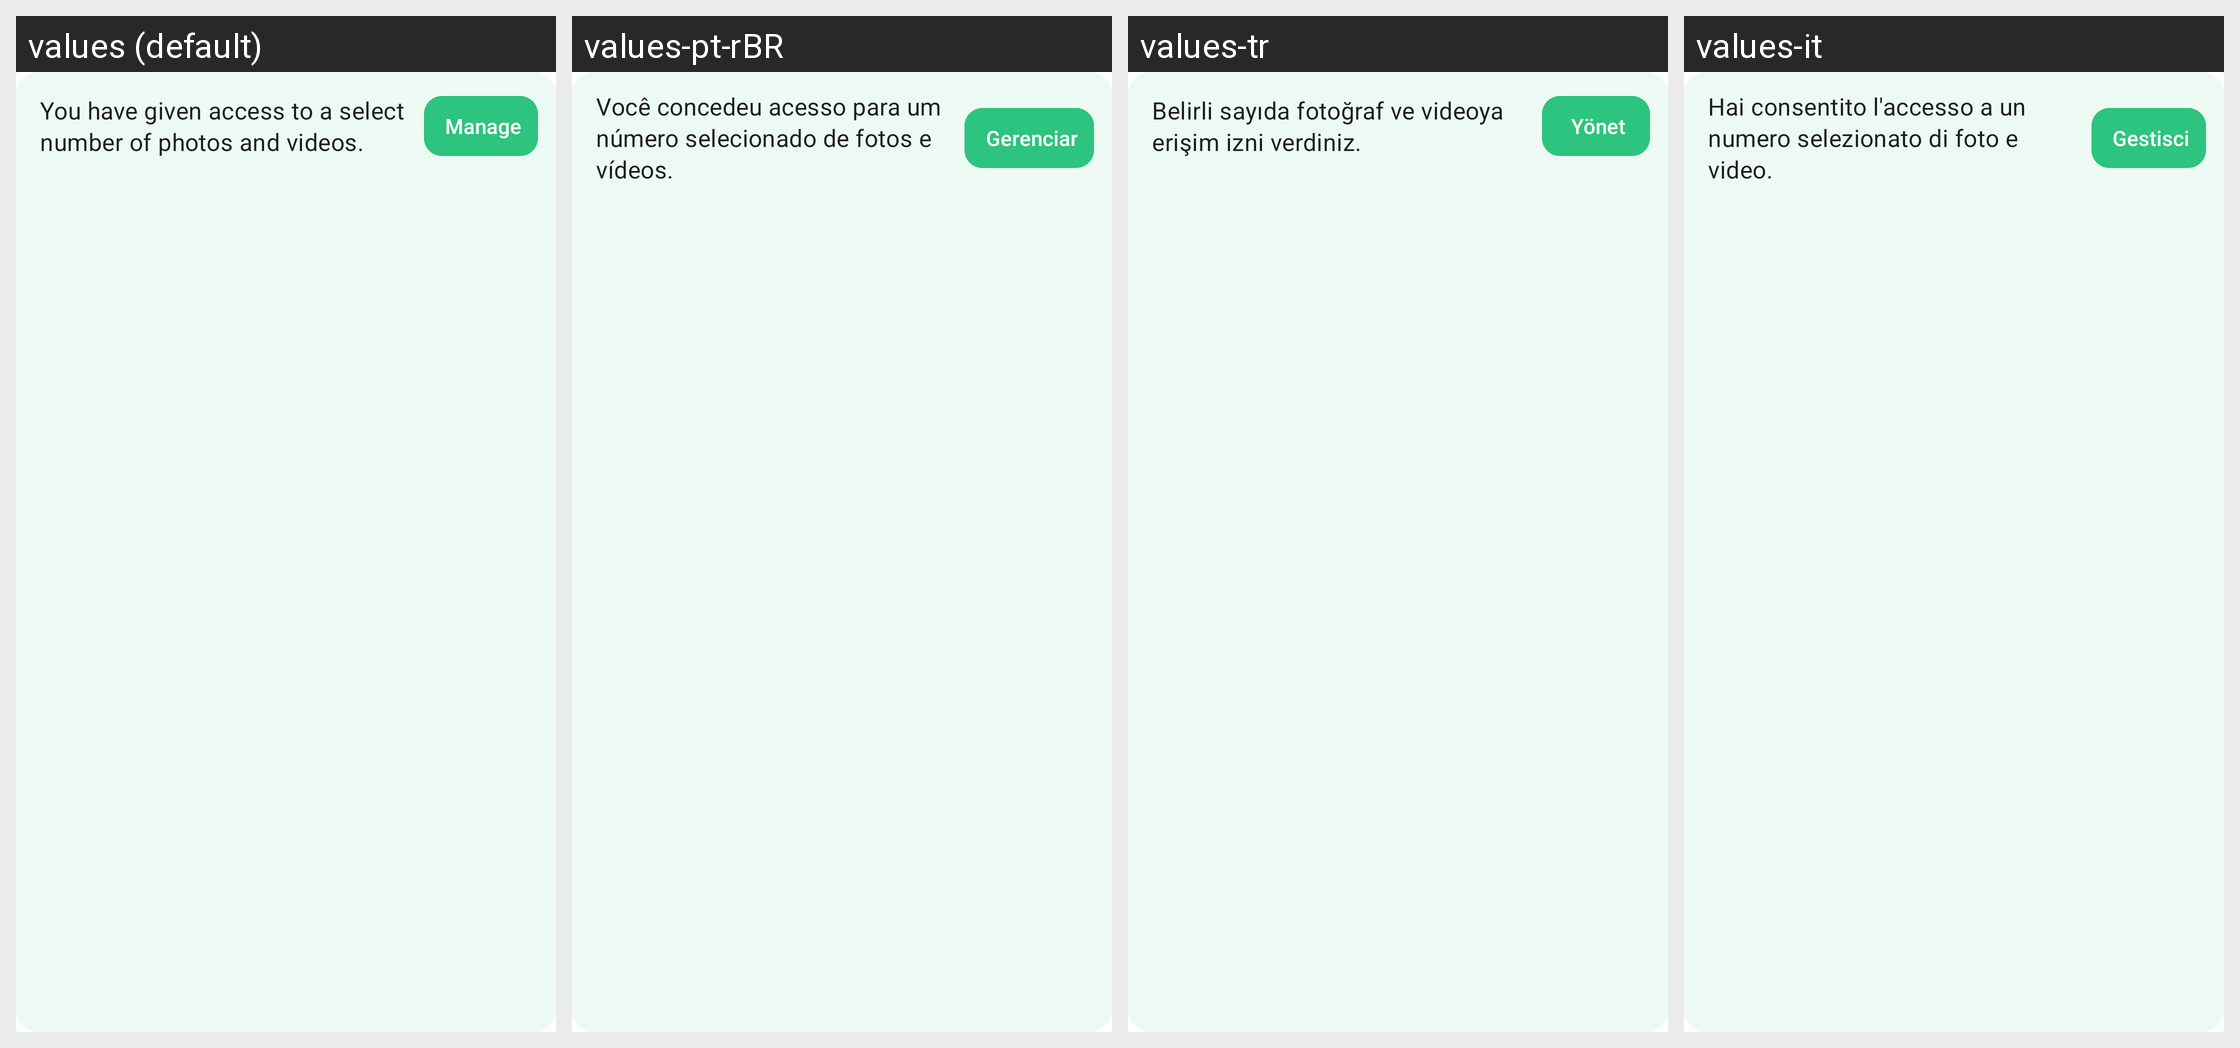

Locale-by-locale string values for the Android screen shown in this grid:
Android screen res/layout/notice_select_media_permission.xml rendered under 4 locales, left to right: values (default), values-pt-rBR, values-tr, values-it. Device: Nexus 5 (rendered at 1080×1920; each locale shown at half size, 540×960, under a caption strip naming it); theme AppBaseTheme.
Other locales in the repository, not shown: values-be-rBY, values-bg, values-ca, values-cs, values-de, values-es, values-fr, values-gsw, values-hu, values-ja, values-nl-rNL, values-no, values-pl, values-ru, values-sk, values-uk, values-zh-rCN, values-zh-rTW.
Strings drawn on this screen, with the default value and each locale's value (text and hints the layout hard-codes, and strings that could not be matched under every locale, appear in the picture but are not listed):

select_storage_access_for_media_is_granted
  values: You have given access to a select number of photos and videos.
  values-pt-rBR: Você concedeu acesso para um número selecionado de fotos e vídeos.
  values-tr: Belirli sayıda fotoğraf ve videoya erişim izni verdiniz.
  values-it: Hai consentito l'accesso a un numero selezionato di foto e video.

manage
  values: Manage
  values-pt-rBR: Gerenciar
  values-tr: Yönet
  values-it: Gestisci
